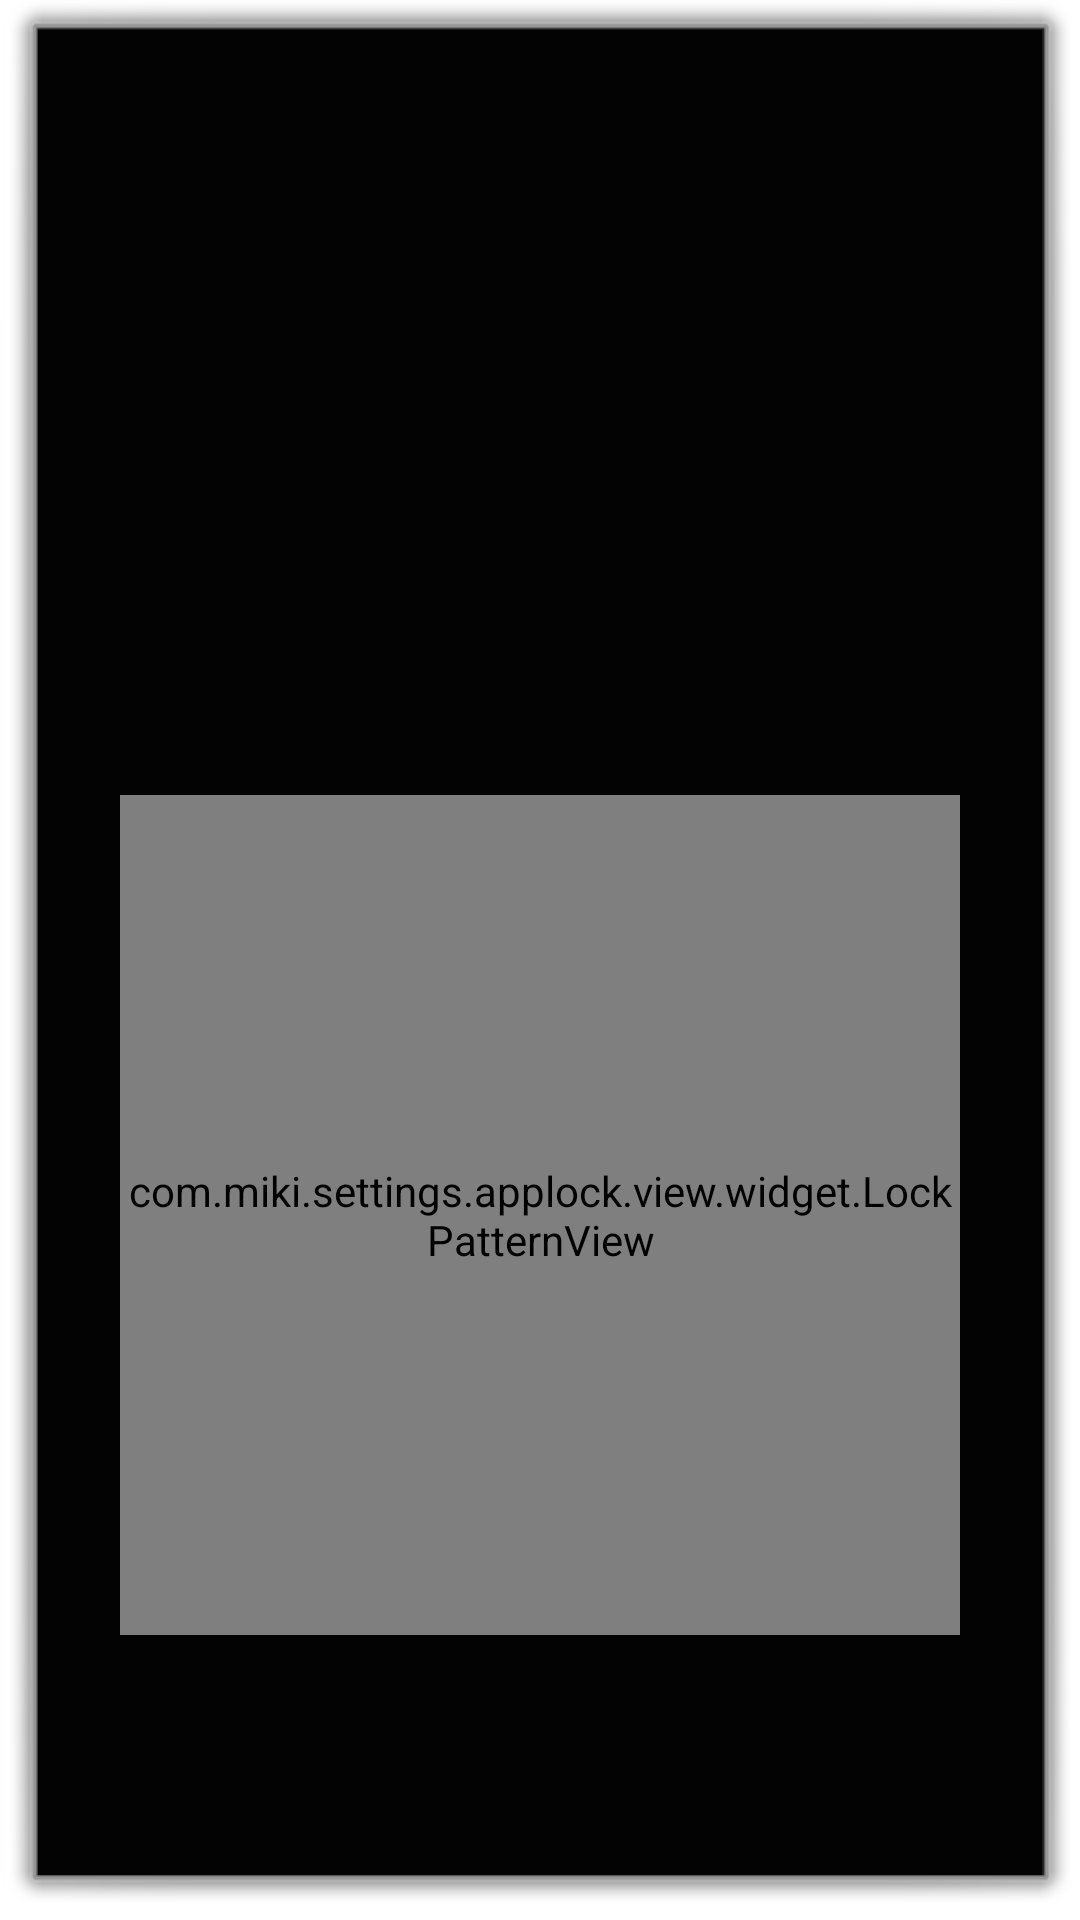

Reconstruct the res/layout file that produces this screen, plus the resources it refers to.
<!-- AndroidManifest.xml: activity theme dialog -->
<!-- res/layout/activity_password_unlock.xml -->
<?xml version="1.0" encoding="utf-8"?>
<RelativeLayout xmlns:android="http://schemas.android.com/apk/res/android"
    android:id="@+id/unlock_layout"
    android:layout_width="match_parent"
    android:layout_height="match_parent"
    android:orientation="vertical"
    android:background="@color/transparent"
    android:clipToPadding="false">

    <ImageView
        android:id="@+id/unlock_icon"
        android:layout_width="72dp"
        android:layout_height="72dp"
        android:layout_above="@+id/unlock_name"
        android:layout_centerHorizontal="true"
        android:layout_marginBottom="15dp"
        android:scaleType="fitCenter"
        android:src="@mipmap/ic_launcher"
        android:visibility="visible"/>

    <TextView
        android:id="@+id/unlock_name"
        android:layout_width="match_parent"
        android:layout_height="wrap_content"
        android:layout_above="@+id/unlock_tip"
        android:layout_marginBottom="15dp"
        android:gravity="center_horizontal"
        android:textColor="@android:color/white"
        android:textSize="16.0sp"
        android:visibility="visible"/>

    <TextView
        android:id="@+id/unlock_tip"
        android:layout_width="match_parent"
        android:layout_height="wrap_content"
        android:layout_above="@+id/unlock_pattern_l"
        android:layout_marginBottom="20dp"
        android:gravity="center_horizontal"
        android:textColor="@color/white"
        android:textSize="16sp"
        android:visibility="visible"/>

    <LinearLayout
        android:id="@+id/unlock_pattern_l"
        android:layout_width="match_parent"
        android:layout_height="wrap_content"
        android:layout_alignParentBottom="true"
        android:layout_centerHorizontal="true"
        android:layout_marginBottom="80dp"
        android:orientation="vertical">
    <com.miki.settings.applock.view.widget.LockPatternView
        android:id="@+id/unlock_pattern_view"
        android:layout_width="280.0dip"
        android:layout_height="280.0dip"
        android:layout_gravity="center_horizontal" />

    <ViewStub
        android:id="@+id/finger_view"
        android:layout_marginTop="10dp"
        android:layout_width="match_parent"
        android:layout_height="wrap_content"
        android:layout="@layout/fingerprint"
        />
    </LinearLayout>
</RelativeLayout>
<!-- res/layout/fingerprint.xml (included above) -->
<?xml version="1.0" encoding="utf-8"?>
<LinearLayout xmlns:android="http://schemas.android.com/apk/res/android"
    android:orientation="vertical" android:layout_width="match_parent"
    android:layout_height="match_parent">
    <ImageView
        android:layout_width="54dp"
        android:layout_height="54dp"
        android:src="@drawable/ic_fingerprint"
        android:layout_gravity="center"
        />
</LinearLayout>
<!-- resources referenced by this layout -->
<resources>
  <color name="transparent">#e0000000</color>
  <color name="white">#FFFFFFFF</color>
  <!-- drawable ic_fingerprint: vector/xml drawable (drawable, 3644 chars, omitted) -->
  <style name="dialog" parent="@android:style/Theme.Dialog">
          <item name="android:windowFrame">@null</item>
          <item name="android:windowIsFloating">true</item>
          <item name="android:windowIsTranslucent">false</item>
          <item name="android:windowNoTitle">true</item>
          <item name="android:backgroundDimEnabled">false</item>
      </style>
</resources>
